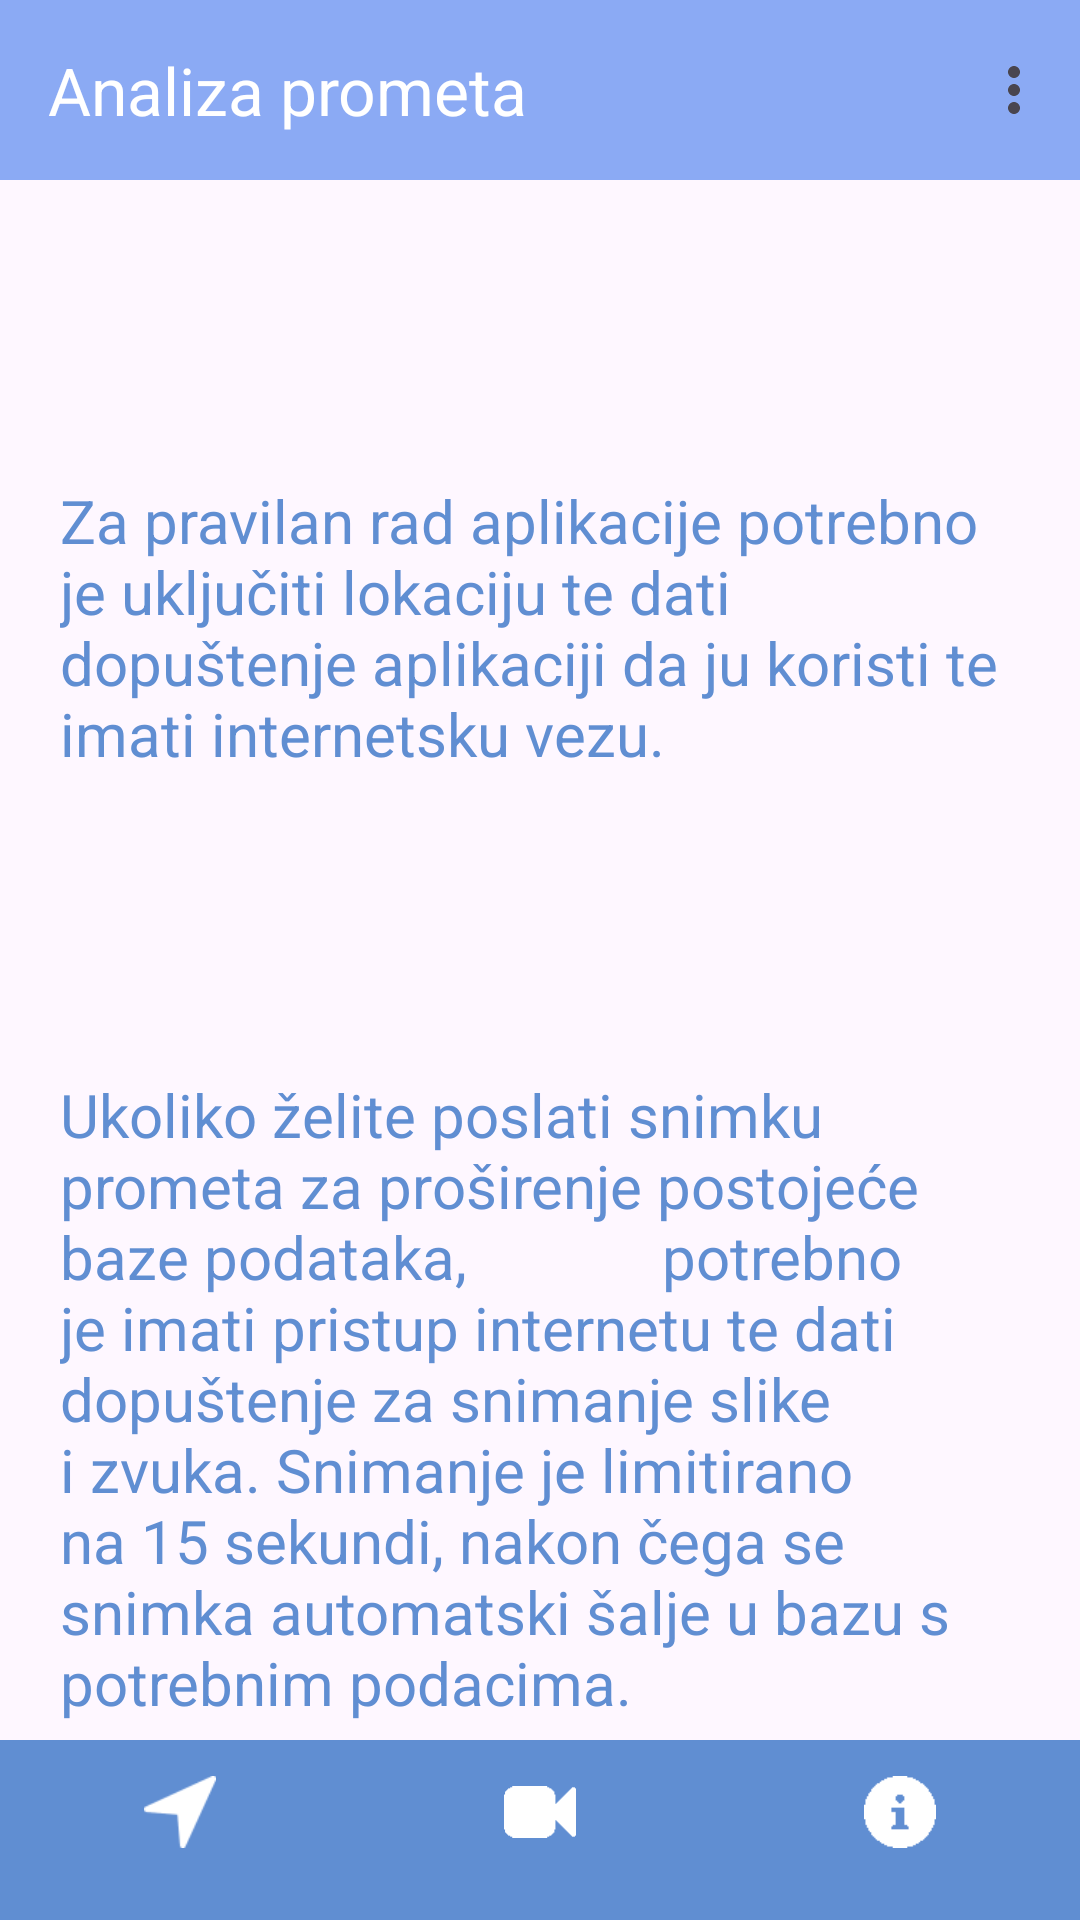

Android layout source for this screen:
<!-- AndroidManifest.xml: application theme Theme.Traffic_analysis_app -->
<!-- res/layout/activity_info.xml -->
<?xml version="1.0" encoding="utf-8"?>
<LinearLayout xmlns:android="http://schemas.android.com/apk/res/android"
    xmlns:app="http://schemas.android.com/apk/res-auto"
    xmlns:tools="http://schemas.android.com/tools"
    android:layout_width="match_parent"
    android:layout_height="match_parent"
    android:orientation="vertical"
    android:fitsSystemWindows="true"
    tools:context=".InfoActivity">

    <androidx.appcompat.widget.Toolbar
        android:id="@+id/toolbar"
        android:layout_width="match_parent"
        android:layout_height="60dp"
        app:menu="@menu/toolbar"
        android:background="@color/lightblue"
        app:title="Analiza prometa"
        app:titleTextColor="@color/white"/>

    <LinearLayout
        android:layout_width="wrap_content"
        android:layout_height="wrap_content"
        android:orientation="vertical"
        android:layout_weight="1">

        <TextView
            android:layout_width="match_parent"
            android:layout_height="wrap_content"
            android:textSize="20sp"
            android:text="Za pravilan rad aplikacije potrebno je uključiti lokaciju te dati dopuštenje aplikaciji da ju koristi te imati internetsku vezu."
            android:layout_marginTop="100dp"
            android:layout_marginLeft="20dp"
            android:layout_marginRight="20dp"
            android:textColor="@color/blue"
            />

        <TextView
            android:layout_width="match_parent"
            android:layout_height="wrap_content"
            android:textSize="20sp"
            android:text="Ukoliko želite poslati snimku prometa za proširenje postojeće baze podataka,
            potrebno je imati pristup internetu te dati dopuštenje za snimanje slike i zvuka. Snimanje
je limitirano na 15 sekundi, nakon čega se snimka automatski šalje u bazu s potrebnim podacima."
            android:layout_marginTop="100dp"
            android:layout_marginLeft="20dp"
            android:layout_marginRight="20dp"
            android:textColor="@color/blue"
            />

    </LinearLayout>

    <com.google.android.material.bottomnavigation.BottomNavigationView
        android:id="@+id/bottom_navigation"
        android:layout_width="match_parent"
        android:layout_height="60dp"
        android:layout_gravity="bottom"
        android:background="@color/blue"
        app:itemIconTint="@color/white"
        app:menu="@menu/bottom_navigation"/>

</LinearLayout>
<!-- resources referenced by this layout -->
<resources>
  <color name="blue">#608ed2</color>
  <color name="lightblue">#8baaf4</color>
  <color name="white">#FFFFFFFF</color>
  <style name="Theme.Traffic_analysis_app" parent="Base.Theme.Traffic_analysis_app" />
  <style name="Base.Theme.Traffic_analysis_app" parent="Theme.Material3.DayNight.NoActionBar">
          
          
      </style>
</resources>
